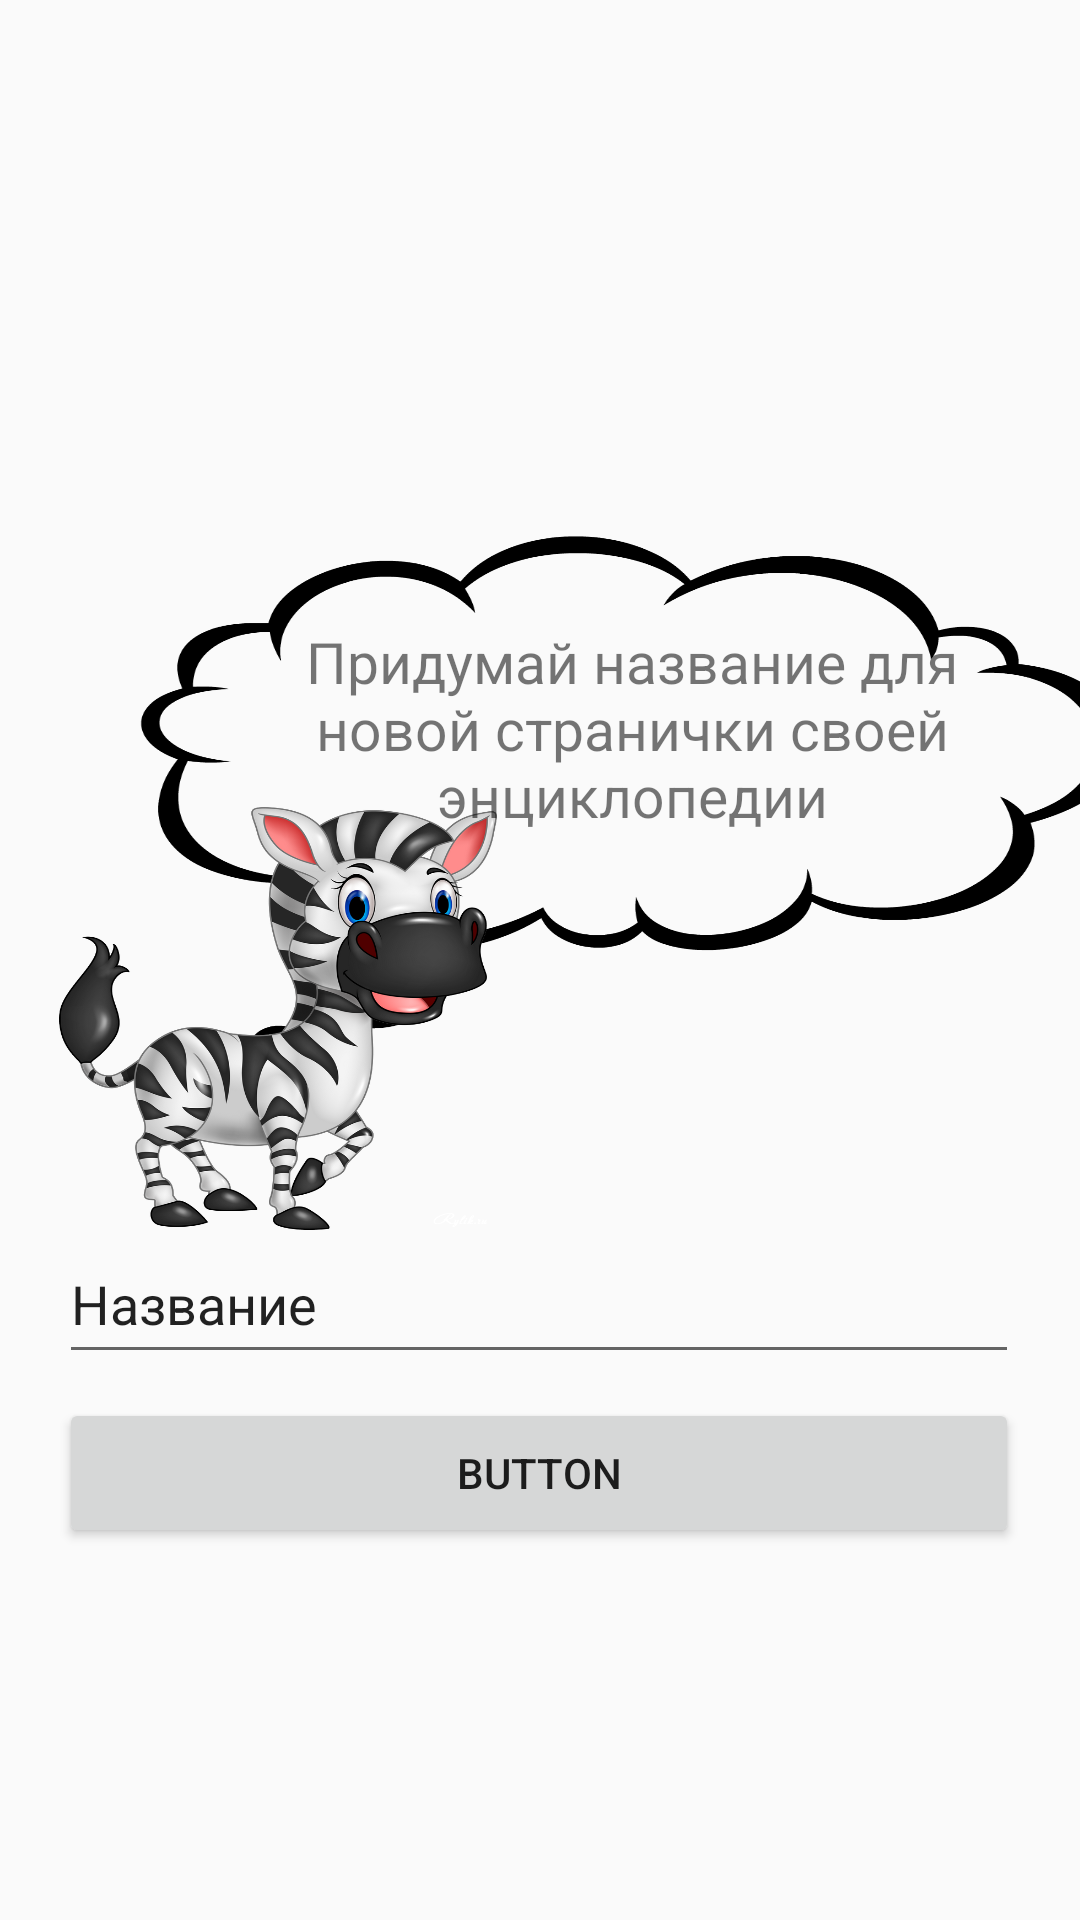

Reconstruct the res/layout file that produces this screen, plus the resources it refers to.
<!-- AndroidManifest.xml: application theme AppTheme -->
<!-- res/layout/activity_add_category.xml -->
<?xml version="1.0" encoding="utf-8"?>
<androidx.constraintlayout.widget.ConstraintLayout xmlns:android="http://schemas.android.com/apk/res/android"
    xmlns:app="http://schemas.android.com/apk/res-auto"
    xmlns:tools="http://schemas.android.com/tools"
    android:layout_width="match_parent"
    android:layout_height="match_parent">

    <Button
        android:id="@+id/button3"
        android:layout_width="320dp"
        android:layout_height="50dp"
        android:layout_marginTop="8dp"
        android:text="Button"
        app:layout_constraintStart_toStartOf="@+id/editText2"
        app:layout_constraintTop_toBottomOf="@+id/editText2" />


    <EditText
        android:id="@+id/editText2"
        android:layout_width="320dp"
        android:layout_height="50dp"
        android:layout_marginStart="8dp"
        android:layout_marginTop="8dp"
        android:layout_marginEnd="8dp"
        android:layout_marginBottom="8dp"
        android:ems="10"
        android:inputType="textPersonName"
        android:text="Название"
        app:layout_constraintBottom_toBottomOf="parent"
        app:layout_constraintEnd_toEndOf="parent"
        app:layout_constraintHorizontal_bias="0.48"
        app:layout_constraintStart_toStartOf="parent"
        app:layout_constraintTop_toTopOf="parent"
        app:layout_constraintVertical_bias="0.697" />


    <ImageView
        android:id="@+id/imageView7"
        android:layout_width="358dp"
        android:layout_height="191dp"
        android:layout_marginStart="8dp"
        android:layout_marginBottom="44dp"
        android:background="@drawable/d2"
        app:layout_constraintBottom_toTopOf="@+id/editText2"
        app:layout_constraintStart_toStartOf="@+id/imageView5" />

    <ImageView
        android:id="@+id/imageView5"
        android:layout_width="146dp"
        android:layout_height="141dp"
        android:layout_marginBottom="56dp"
        android:background="@drawable/zeb"
        app:layout_constraintBottom_toTopOf="@+id/button3"
        app:layout_constraintEnd_toEndOf="parent"
        app:layout_constraintHorizontal_bias="0.0"
        app:layout_constraintStart_toStartOf="@+id/editText2" />

    <TextView
        android:id="@+id/text1"
        android:layout_width="238dp"
        android:layout_height="122dp"
        android:layout_marginStart="72dp"
        android:layout_marginBottom="104dp"
        android:ems="10"
        android:gravity="center"
        android:text="Придумай название для новой странички своей энциклопедии"
        android:textSize="19sp"
        app:layout_constraintBottom_toTopOf="@+id/editText2"
        app:layout_constraintStart_toStartOf="@+id/imageView5" />


</androidx.constraintlayout.widget.ConstraintLayout>
<!-- resources referenced by this layout -->
<resources>
  <!-- drawable d2: png bitmap (drawable, 53826 bytes) -->
  <!-- drawable zeb: png bitmap (drawable, 352070 bytes) -->
  <style name="AppTheme" parent="Theme.AppCompat.Light.DarkActionBar">
          
          <item name="colorPrimary">@color/colorPrimary</item>
          <item name="colorPrimaryDark">@color/colorPrimaryDark</item>
          <item name="colorAccent">@color/colorAccent</item>
      </style>
  <color name="colorPrimary">#008577</color>
  <color name="colorPrimaryDark">#00574B</color>
  <color name="colorAccent">#D81B60</color>
</resources>
